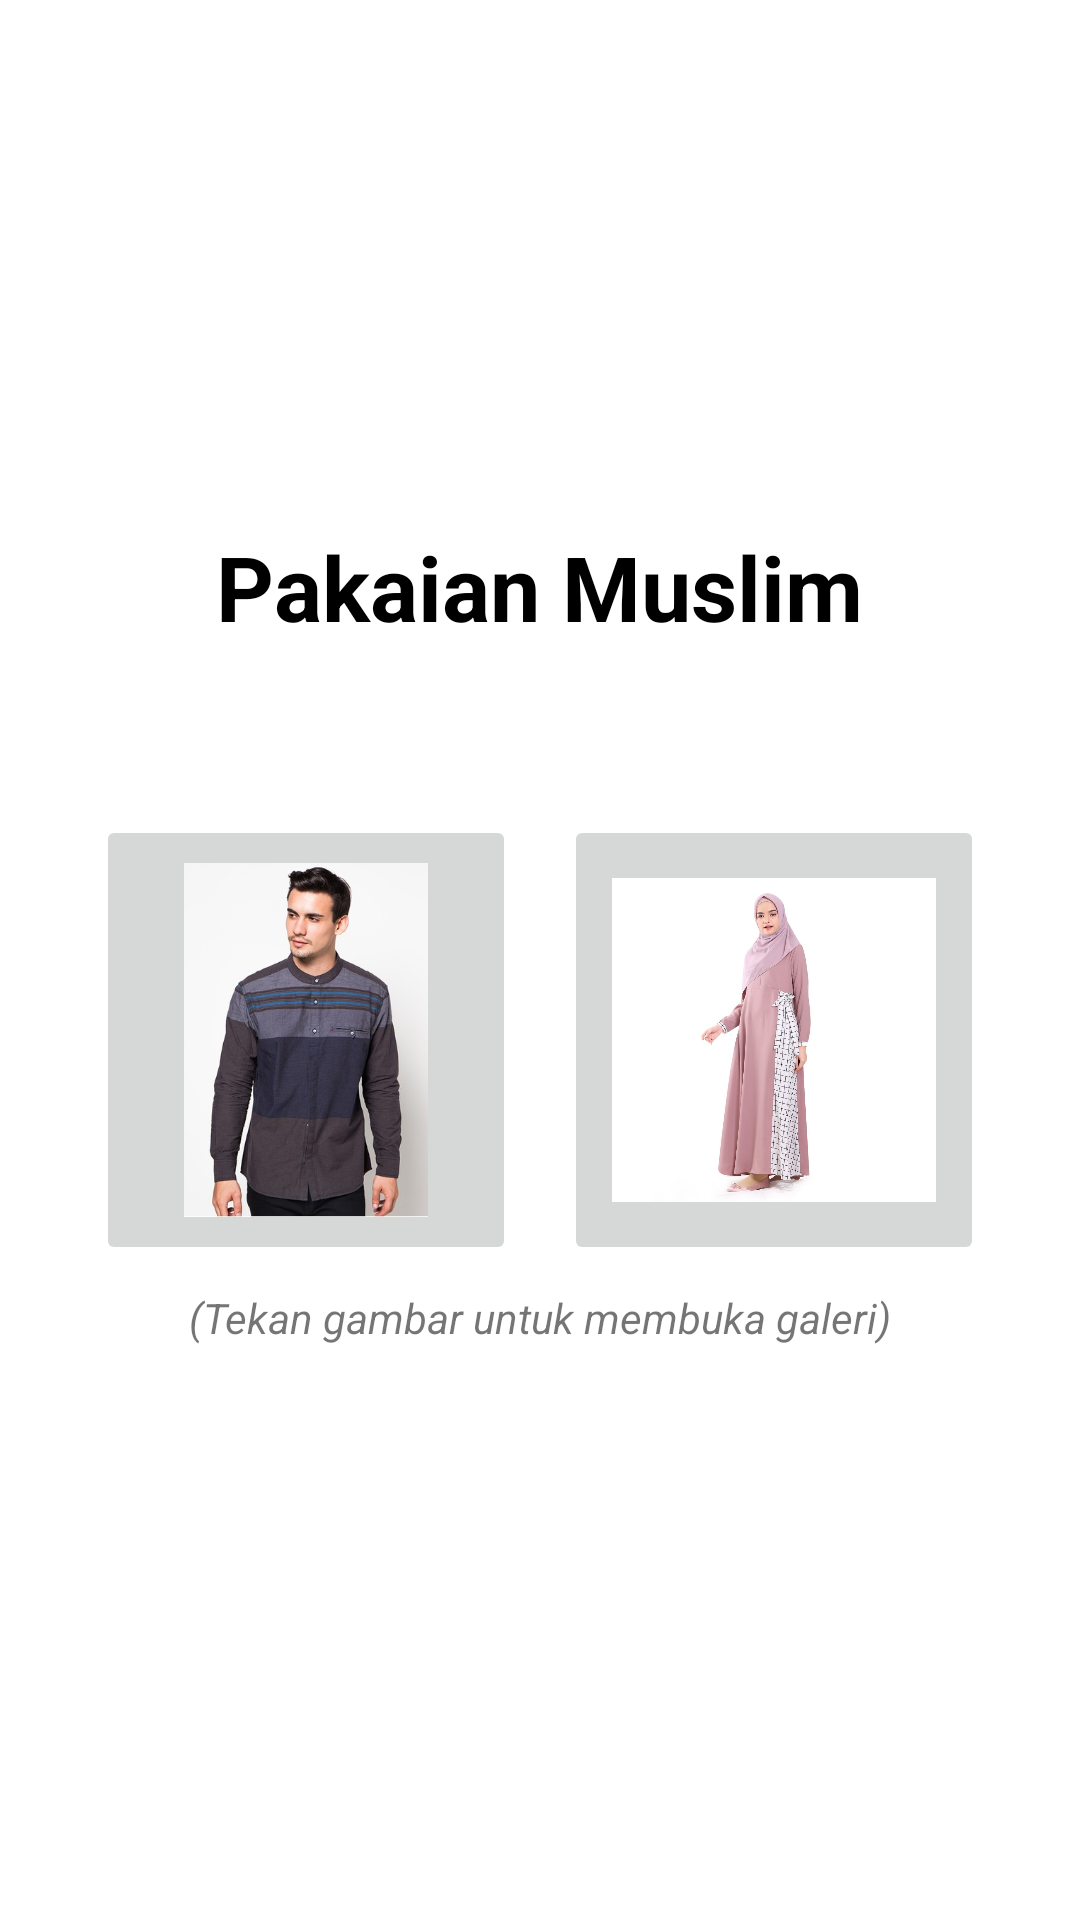

The Android layout XML behind this screen, and the referenced resources:
<!-- AndroidManifest.xml: application theme Theme.Salsabila -->
<!-- res/layout/activity_main.xml -->
<?xml version="1.0" encoding="utf-8"?>
<LinearLayout
    xmlns:android="http://schemas.android.com/apk/res/android"
    xmlns:app="http://schemas.android.com/apk/res-auto"
    xmlns:tools="http://schemas.android.com/tools"
    android:layout_width="match_parent"
    android:layout_height="match_parent"
    android:orientation="vertical"
    android:gravity="center"
    android:padding="24dp"
    tools:context=".MainActivity">

    <TextView
        android:layout_width="wrap_content"
        android:layout_height="wrap_content"
        android:padding="16dp"
        android:scaleType="fitCenter"
        android:text="Pakaian Muslim"
        android:textSize="30dp"
        android:textColor="@color/black"
        android:textStyle="bold"
        android:layout_marginBottom="32dp"/>

    <LinearLayout
        android:layout_width="match_parent"
        android:layout_height="wrap_content"
        android:orientation="horizontal">

        <ImageButton
            android:id="@+id/btn_buka_Koko"
            android:layout_width="0dp"
            android:layout_height="150dp"
            android:layout_margin="8dp"
            android:layout_weight="1"
            android:padding="16dp"
            android:scaleType="fitCenter"
            android:src="@drawable/koko_rabbani" />

        <ImageButton
            android:id="@+id/btn_buka_Gamis"
            android:layout_width="0dp"
            android:layout_height="150dp"
            android:layout_margin="8dp"
            android:layout_weight="1"
            android:padding="16dp"
            android:scaleType="fitCenter"
            android:src="@drawable/gamis_amima" />

    </LinearLayout>

    <TextView
        android:layout_width="wrap_content"
        android:layout_height="wrap_content"
        android:layout_marginBottom="32dp"
        android:text="(Tekan gambar untuk membuka galeri)"
        android:textStyle="italic" />

</LinearLayout>
<!-- resources referenced by this layout -->
<resources>
  <!-- drawable gamis_amima: jpg bitmap (drawable, 55695 bytes) -->
  <!-- drawable koko_rabbani: jpg bitmap (drawable, 35430 bytes) -->
  <style name="Theme.Salsabila" parent="Theme.MaterialComponents.DayNight.DarkActionBar">
          
          <item name="colorPrimary">@color/purple_500</item>
          <item name="colorPrimaryVariant">@color/purple_700</item>
          <item name="colorOnPrimary">@color/white</item>
          
          <item name="colorSecondary">@color/teal_200</item>
          <item name="colorSecondaryVariant">@color/teal_700</item>
          <item name="colorOnSecondary">@color/black</item>
          
          <item name="android:statusBarColor" tools:targetApi="l">?attr/colorPrimaryVariant</item>
          
      </style>
  <!-- not gathered from this repository: default colours our renderer supplied (Android Studio template values) -->
  <color name="purple_500">#FF6200EE</color>
  <color name="purple_700">#FF3700B3</color>
  <color name="teal_200">#FF03DAC5</color>
  <color name="teal_700">#FF018786</color>
  <color name="black">#FF000000</color>
  <color name="white">#FFFFFFFF</color>
</resources>
